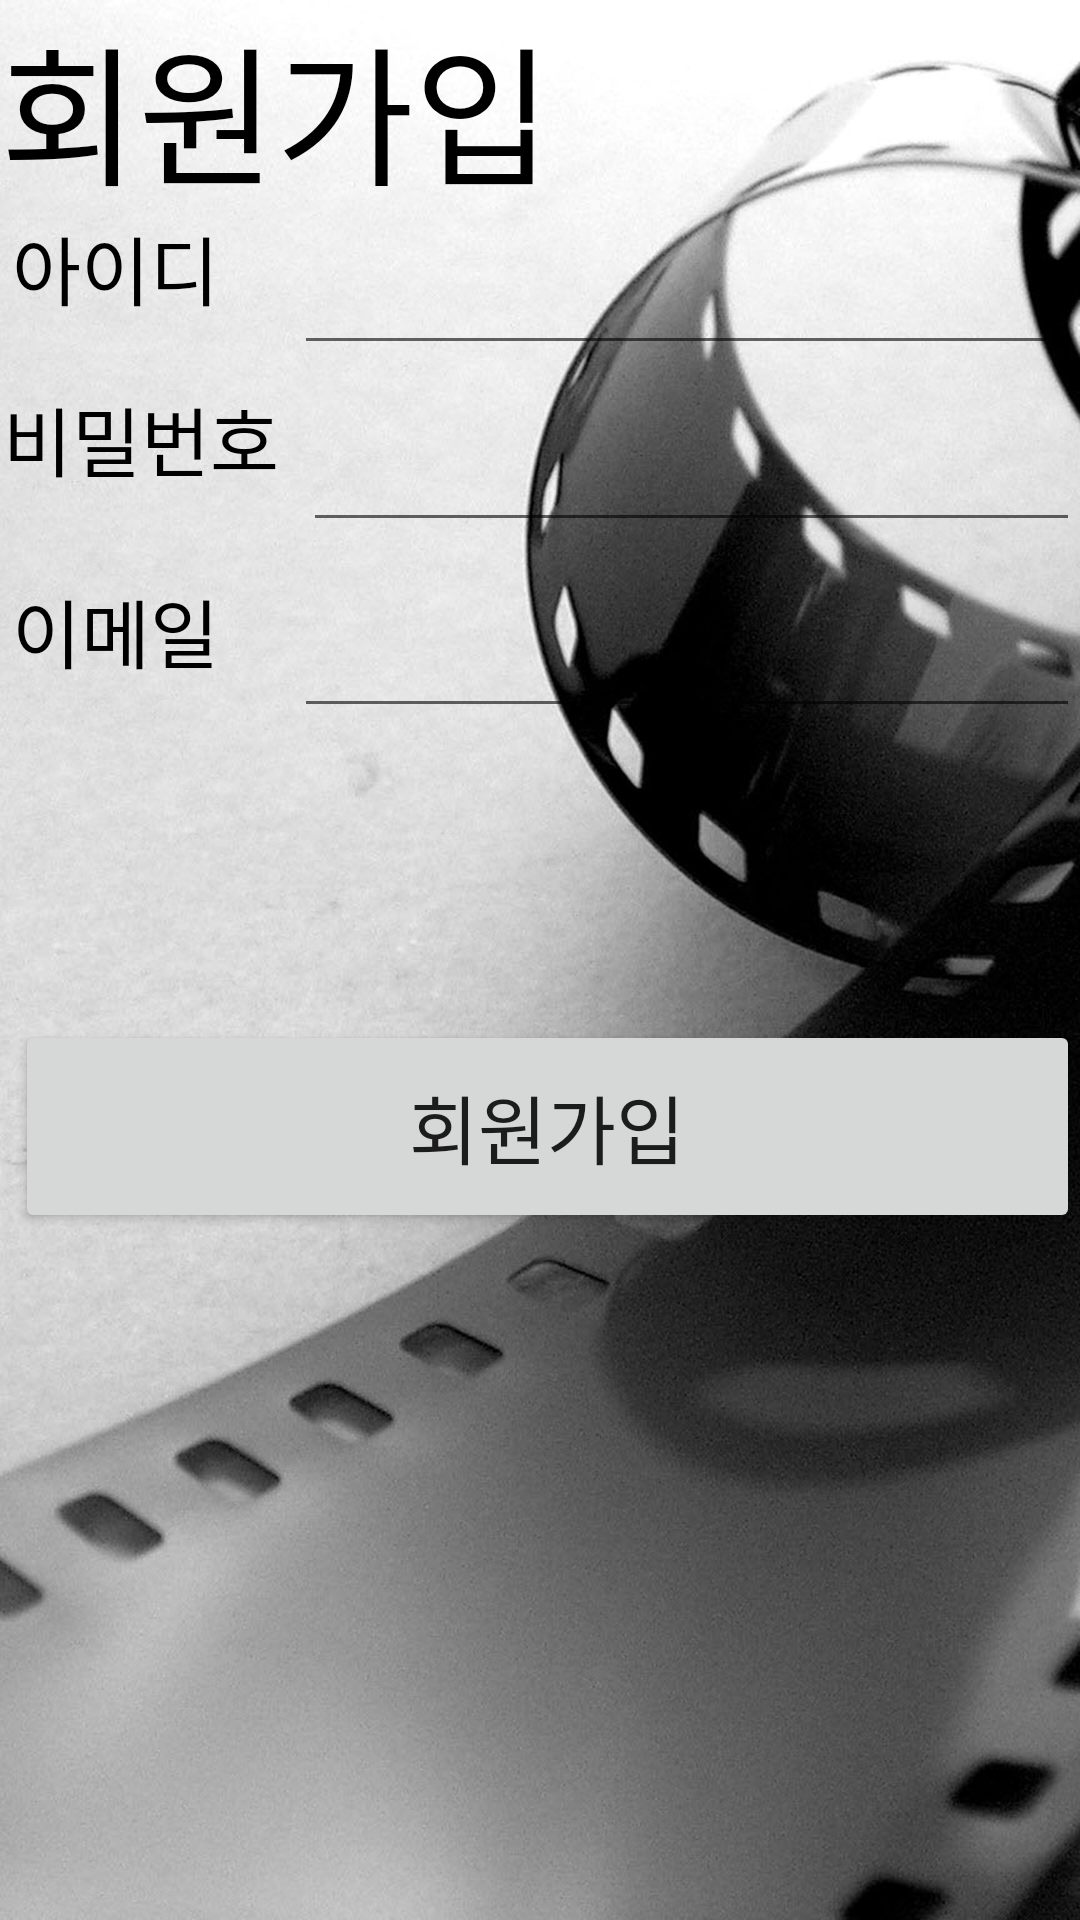

Here is an Android app screen rendered from its layout file. Give the layout XML and the strings, colors and styles it references.
<!-- AndroidManifest.xml: application theme AppTheme -->
<!-- res/layout/activity_join.xml -->
<RelativeLayout
    xmlns:android="http://schemas.android.com/apk/res/android"
    android:layout_width="match_parent"
    android:layout_height="match_parent"
    android:layout_gravity="left|top"
    android:background="@drawable/background">

    <TextView
        android:id="@+id/textView6"
        android:layout_width="wrap_content"
        android:layout_height="wrap_content"
        android:layout_alignParentLeft="true"
        android:layout_alignParentTop="true"
        android:layout_marginStart="0dp"
        android:layout_marginLeft="4dp"
        android:layout_marginTop="192dp"
        android:text="이메일"
        android:textColor="#000000"
        android:textSize="25sp" />

    <EditText
        android:id="@+id/editTextJoinEmail"
        android:layout_width="wrap_content"
        android:layout_height="wrap_content"
        android:layout_alignParentLeft="true"
        android:layout_alignParentTop="true"
        android:layout_marginStart="0dp"
        android:layout_marginLeft="98dp"
        android:layout_marginTop="192dp"
        android:ems="10"
        android:inputType="textEmailAddress"
        android:textSize="25sp" />

    <TextView
        android:id="@+id/textView"
        android:layout_width="wrap_content"
        android:layout_height="wrap_content"
        android:layout_alignParentLeft="true"
        android:layout_alignParentTop="true"
        android:layout_marginStart="0dp"
        android:layout_marginLeft="0dp"
        android:layout_marginTop="0dp"
        android:text="회원가입"
        android:textColor="#000000"
        android:textSize="50sp" />

    <TextView
        android:id="@+id/textView2"
        android:layout_width="wrap_content"
        android:layout_height="wrap_content"
        android:layout_alignParentLeft="true"
        android:layout_alignParentTop="true"
        android:layout_marginStart="0dp"
        android:layout_marginLeft="4dp"
        android:layout_marginTop="71dp"
        android:text="아이디"
        android:textColor="#000000"
        android:textSize="25sp" />

    <TextView
        android:id="@+id/textView3"
        android:layout_width="wrap_content"
        android:layout_height="wrap_content"
        android:layout_alignParentLeft="true"
        android:layout_alignParentTop="true"
        android:layout_marginStart="0dp"
        android:layout_marginLeft="1dp"
        android:layout_marginTop="128dp"
        android:text="비밀번호"
        android:textColor="#000000"
        android:textSize="25sp" />

    <EditText
        android:id="@+id/editTextJoinUsername"
        android:layout_width="wrap_content"
        android:layout_height="wrap_content"
        android:layout_alignParentLeft="true"
        android:layout_alignParentTop="true"
        android:layout_marginStart="0dp"
        android:layout_marginLeft="98dp"
        android:layout_marginTop="71dp"
        android:ems="10"
        android:inputType="textPersonName"
        android:textSize="25sp" />

    <EditText
        android:id="@+id/editTextJoinPassword"
        android:layout_width="wrap_content"
        android:layout_height="wrap_content"
        android:layout_alignParentLeft="true"
        android:layout_alignParentTop="true"
        android:layout_marginStart="0dp"
        android:layout_marginLeft="101dp"
        android:layout_marginTop="130dp"
        android:ems="10"
        android:inputType="textPassword"
        android:textSize="25sp" />

    <Button
        android:id="@+id/buttonJoining"
        android:layout_width="401dp"
        android:layout_height="71dp"
        android:layout_alignParentLeft="true"
        android:layout_alignParentTop="true"
        android:layout_marginLeft="5dp"
        android:layout_marginTop="340dp"
        android:text="회원가입"
        android:textSize="25sp" />

</RelativeLayout>
<!-- resources referenced by this layout -->
<resources>
  <!-- drawable background: jpg bitmap (drawable, 455912 bytes) -->
  <style name="AppTheme" parent="Theme.AppCompat.Light.DarkActionBar">
          
          
          
          
          
          <item name="windowActionBar">false</item>
          <item name="windowNoTitle">true</item>
      </style>
</resources>
